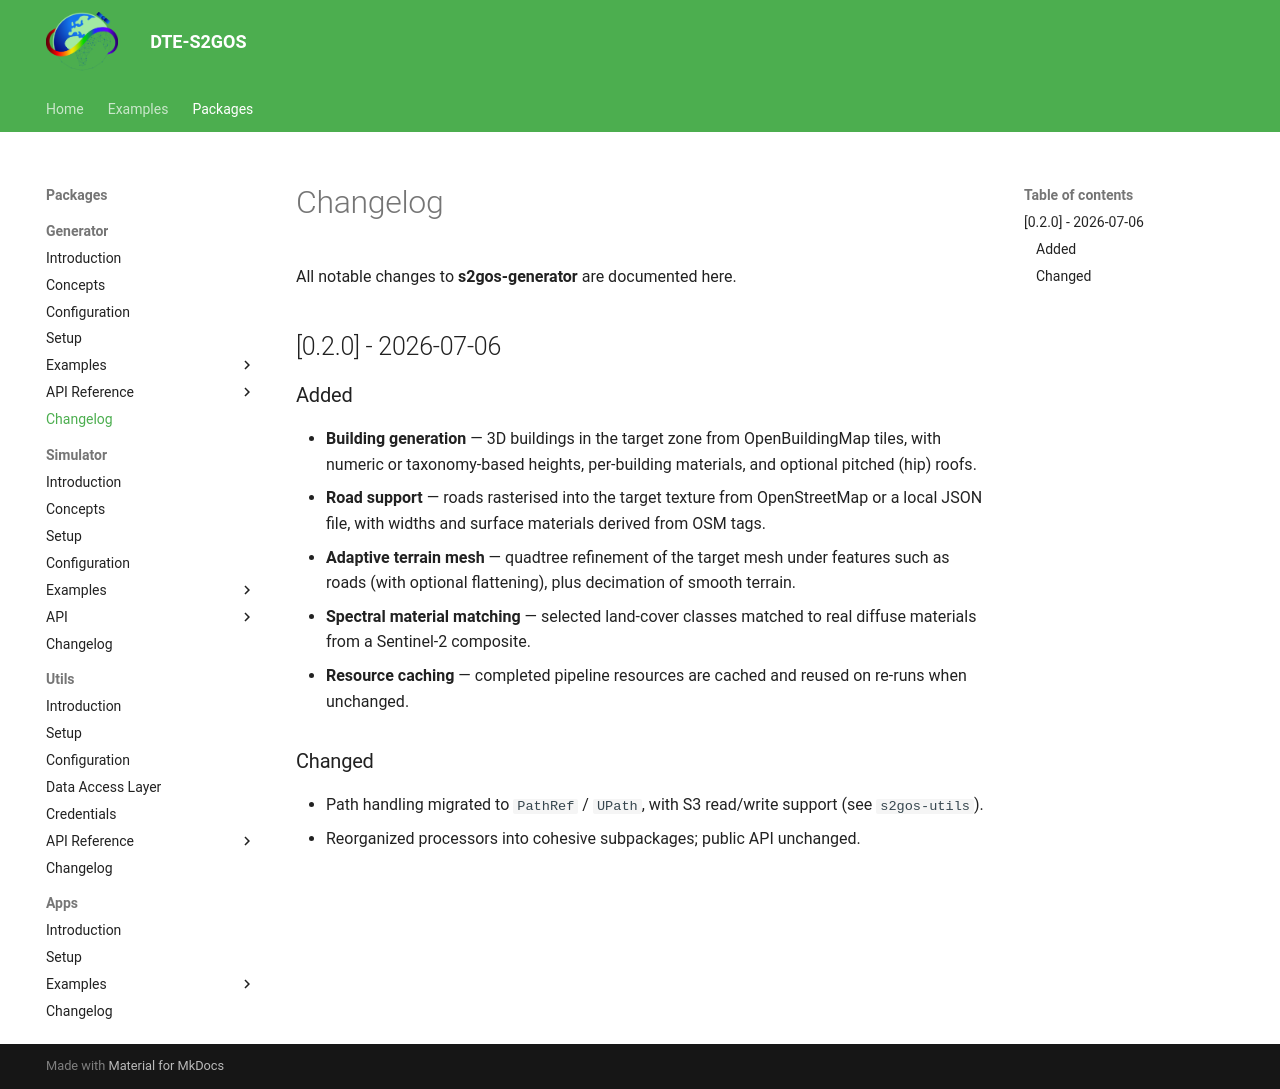

repository: s2gos-dev/s2gos-mono · page: s2gos-generator/changelog/index.html · generator: mkdocs

# Changelog

All notable changes to **s2gos-generator** are documented here.

## [0.2.0] - 2026-07-06

### Added

- **Building generation** — 3D buildings in the target zone from OpenBuildingMap tiles, with
  numeric or taxonomy-based heights, per-building materials, and optional pitched (hip) roofs.
- **Road support** — roads rasterised into the target texture from OpenStreetMap or a local
  JSON file, with widths and surface materials derived from OSM tags.
- **Adaptive terrain mesh** — quadtree refinement of the target mesh under features such as
  roads (with optional flattening), plus decimation of smooth terrain.
- **Spectral material matching** — selected land-cover classes matched to real diffuse
  materials from a Sentinel-2 composite.
- **Resource caching** — completed pipeline resources are cached and reused on re-runs when
  unchanged.

### Changed

- Path handling migrated to `PathRef` / `UPath`, with S3 read/write support (see `s2gos-utils`).
- Reorganized processors into cohesive subpackages; public API unchanged.
